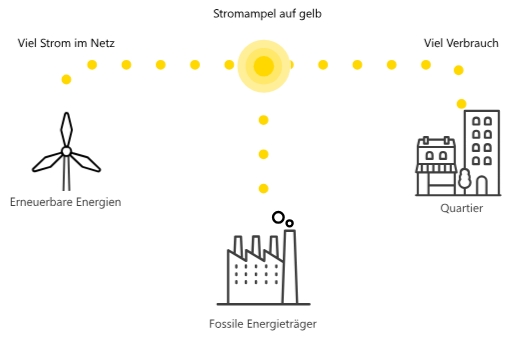
t = 0.00 s
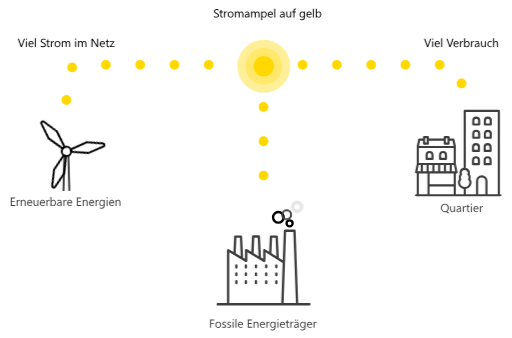
t = 1.67 s
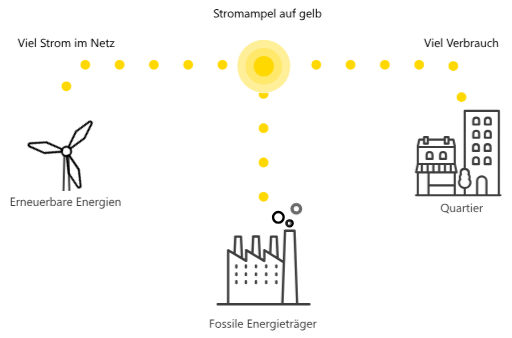
t = 3.33 s
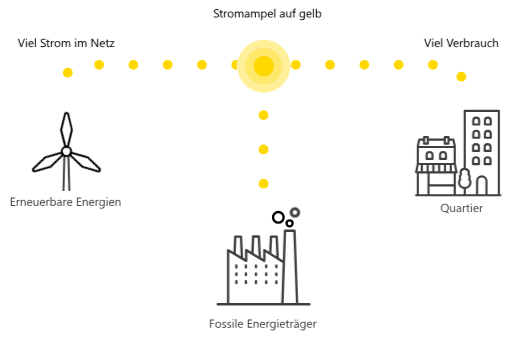
t = 5.00 s
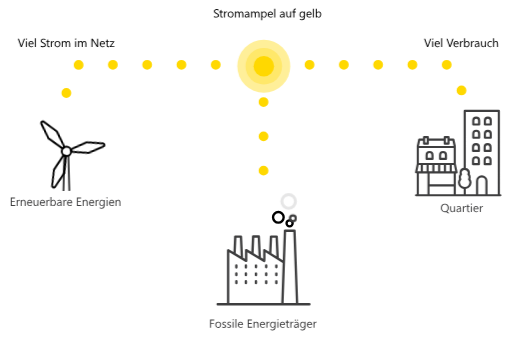
t = 6.67 s
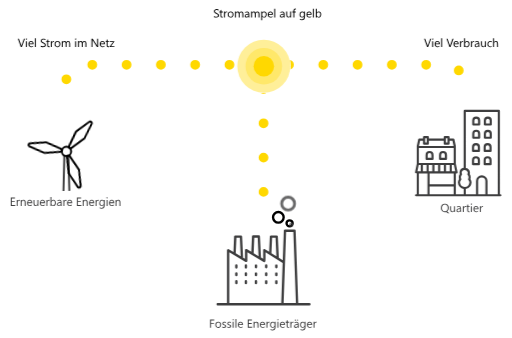
t = 8.33 s

The animated SVG that drew these frames (rendered in a browser with its animation timeline set to each time). Animation: 5 CSS @keyframes rules; frames cover the first 8.33 s, repeats indefinitely.

<svg xmlns="http://www.w3.org/2000/svg" width="184.35mm" height="121.59mm" viewBox="0 0 522.57 344.66">
    <defs>
        <style>
            .cls-1{
               fill: black;

            }
            .cls-10 {
                                stroke: black;

                fill: transparent;
            }

             .white {
                fill: white;
                stroke: white;
            }
            .cls-2 {
                fill: #3e3e3f;
            }

            .cls-3,
            .cls-4 {
                fill: none;
                stroke: #d5dae2;
            }

            .cls-3,
            .cls-4,
            .cls-10 {
                stroke-linecap: round;
                stroke-width: 2px;
            }

            .cls-3,
            .cls-10 {
                stroke-linejoin: round;
            }

            .cls-4 {
                stroke-miterlimit: 10;
            }

            .cls-5 {
                isolation: isolate;
            }

            .cls-6,
            .cls-7,
            .cls-8 {
                fill: #ffd800;
            }

            .cls-6 {
                opacity: 0.4;
            }

            .cls-7 {
                opacity: 0.3;
            }

            .cls-9 {
                stroke: #3e3e3e;
            }

            #eco path {
                stroke-dasharray: 0 35;
                stroke-width: 10;
                animation: dash 14s linear infinite;
                stroke: #FFD800;
                fill: ;

            }

            #city path {
                stroke-dasharray: 0 35;
                stroke-width: 10;
                animation: dash 14s linear infinite;
                stroke: #FFD800;
                fill: ;

            }

            #production line {
                stroke-dasharray: 0 35;
                stroke-width: 10;
                animation: dash 20s linear infinite;
                animation-direction: reverse;
                stroke: #FFD800;

            }



            @keyframes dash {
                to {
                    stroke-dashoffset: 1000;
                }
            }

            #windrad path {
                -webkit-animation: spin 3s linear infinite;
                -moz-animation: spin 3s linear infinite;
                animation: spin 3s linear infinite;
                <!-- transform-origin: 12.9934445% 44.9390476%; -->
                transform-origin: 12.9834445% 44.77090476%;
                <!-- fill: white !important; -->
            }

            @-moz-keyframes spin {
                100% {
                    -moz-transform: rotate(360deg);
                }
            }

            @-webkit-keyframes spin {
                100% {
                    -webkit-transform: rotate(360deg);
                }
            }

            @keyframes spin {
                100% {
                    -webkit-transform: rotate(360deg);
                    transform: rotate(360deg);
                }
            }

            #smoke_1 {
                height: 0px;
                width: 0px;
                opacity: 0;
                transform: scale(0.2);
                transform-origin: 57% 67.5%;
            }

            @keyframes smokeL {
                0% {
                    opacity: 0;
                    transform: scale(0.2) translate(0, 0)
                }

                5% {
                    opacity: 1;
                    transform: scale(0.3) translate(+5, -10px)
                }

                60% {
                    opacity: 1;

                }

                100% {
                    opacity: 0;
                    transform: scale(1.5) translate(+6px, -10px)
                }
            }

            #smoke_1 {
                animation: smokeL 2s 0s infinite
            }

            #smoke_2 {
                height: 0px;
                width: 0px;
                opacity: 0;
                transform: scale(0.2);
                transform-origin: 57.5% 68%;
            }

            @keyframes smokeR {
                0% {
                    opacity: 0;
                    transform: scale(0.2) translate(0, 0)
                }

                5% {
                    opacity: 1;
                    transform: scale(0.3) translate(+5, -10px)
                }

                60% {
                    opacity: 1;

                }

                100% {
                    opacity: 0;
                    transform: scale(1.3) translate(+12px, -10px)
                }
            }

            #smoke_2 {
                animation: smokeR 2s 1s infinite
            }

        </style>
    </defs>
    <title>testStromampel_gelb_Pfade_Animation</title>
    <g id="smoke">
        <g>
            <path id="" data-name="Pfad 78" class="cls-1" d="M295.57,232.11a4.31,4.31,0,1,0-4.31-4.31h0A4.32,4.32,0,0,0,295.57,232.11Zm0-6.21a1.9,1.9,0,1,1-1.9,1.9,1.9,1.9,0,0,1,1.9-1.9Z" />
            <path id="" data-name="Pfad 79" class="cls-1" d="M284.1,228.29a6.63,6.63,0,1,0-6.63-6.63A6.63,6.63,0,0,0,284.1,228.29Zm0-10.85a4.22,4.22,0,1,1-4.22,4.22h0A4.22,4.22,0,0,1,284.1,217.43Z" />
        </g>
        <g>
            <path id="smoke_1" data-name="Pfad 78" class="cls-2" d="M295.57,232.11a4.31,4.31,0,1,0-4.31-4.31h0A4.32,4.32,0,0,0,295.57,232.11Zm0-6.21a1.9,1.9,0,1,1-1.9,1.9,1.9,1.9,0,0,1,1.9-1.9Z" />
            <path id="smoke_2" data-name="Pfad 79" class="cls-2" d="M284.1,228.29a6.63,6.63,0,1,0-6.63-6.63A6.63,6.63,0,0,0,284.1,228.29Zm0-10.85a4.22,4.22,0,1,1-4.22,4.22h0A4.22,4.22,0,0,1,284.1,217.43Z" />
        </g>
    </g>
    <g id="eco">
        <path id="Pfad_82" data-name="Pfad 82" class="cls-3" d="M268.95,66H81.86A14.17,14.17,0,0,0,67.69,80.14v27.25" />
    </g>
    <g id="production">
        <line id="Linie_13" data-name="Linie 13" class="cls-4" x1="268.95" y1="207.34" x2="268.95" y2="66.34" />
    </g>
    <g id="city">
        <path id="Pfad_865" data-name="Pfad 865" class="cls-3" d="M471,105.91V80.14A14.17,14.17,0,0,0,456.84,66H268.95" />
    </g>
    <g id="Ebene_1" data-name="Ebene 1">
        <g>
            <path id="Pfad_51" data-name="Pfad 51" class="cls-2" d="M449.12,163.15h6a1.1,1.1,0,0,0,1.1-1.1V158a4.09,4.09,0,0,0-8.18-.08V162a1.1,1.1,0,0,0,1.1,1.1Zm1.1-5.16a1.88,1.88,0,0,1,3.77-.06v3h-3.77Z" />
            <path id="Pfad_52" data-name="Pfad 52" class="cls-2" d="M435.39,163.15h6a1.1,1.1,0,0,0,1.1-1.1V158a4.09,4.09,0,0,0-8.19,0V162a1.1,1.1,0,0,0,1.1,1.1Zm1.1-5.16a1.89,1.89,0,1,1,3.77,0v2.95h-3.77Z" />
            <path id="Pfad_53" data-name="Pfad 53" class="cls-2" d="M424.61,198a1.1,1.1,0,1,0,0,2.21h86.06a1.1,1.1,0,1,0,0-2.21h-.47v-85a1.1,1.1,0,0,0-1.1-1.1H474.27a1.1,1.1,0,0,0-1.1,1.1v58.13a5.08,5.08,0,0,0-4.2,4.89,4.63,4.63,0,0,0,.23,1.45,5.49,5.49,0,0,0-1,3.2,5.35,5.35,0,0,0,.31,1.8,6.3,6.3,0,0,0-1.19,3.67,6.72,6.72,0,0,0,5.91,6.48V198h-8V176.91h.68a1.1,1.1,0,0,0,1.1-1.1,1.13,1.13,0,0,0,0-.23L465.22,167v-18a1.3,1.3,0,0,0,0-.24l-1.49-6.75a1.1,1.1,0,0,0-1.08-.86h-3.82v-1.49a1.1,1.1,0,0,0-1.1-1.1h-3.8a1.1,1.1,0,0,0-1.1,1.1v1.49H437.72v-1.49a1.1,1.1,0,0,0-1.1-1.1h-3.81a1.1,1.1,0,0,0-1.1,1.1v1.49h-3.82a1.1,1.1,0,0,0-1.08.86l-1.49,6.75a1.08,1.08,0,0,0,0,.24v18l-1.74,8.47a1.1,1.1,0,0,0,.85,1.3l.23,0h.66V198ZM463,150.93v15.17H427.48V150.93ZM437.48,174.7v-6.39h3.7v6.39Zm5.91-6.39h3.7v6.39h-3.7Zm5.91,0H453v6.39h-3.7Zm5.91,0h3.7v6.39h-3.7Zm5.91,0h2.1l1.31,6.39h-3.42v-6.39ZM426,174.7l1.31-6.39h2.09v6.39Zm5.61-6.39h3.7v6.39h-3.7ZM495.35,198H488V184.61a3.67,3.67,0,1,1,7.35,0h0ZM469.48,186.2a4.07,4.07,0,0,1,1.08-2.76,1.1,1.1,0,0,0,.16-1.24,3.24,3.24,0,0,1-.36-1.47,3.34,3.34,0,0,1,.91-2.26,1.1,1.1,0,0,0,.18-1.24,2.55,2.55,0,0,1-.28-1.14,3.12,3.12,0,0,1,6.19-.14v.14a2.52,2.52,0,0,1-.28,1.14,1.11,1.11,0,0,0,.18,1.24,3.34,3.34,0,0,1,.91,2.26,3.24,3.24,0,0,1-.36,1.47,1.1,1.1,0,0,0,.16,1.24,4.13,4.13,0,0,1,1.08,2.76,4.81,4.81,0,0,1-9.58,0Zm5.91,6.47a6.71,6.71,0,0,0,5.87-6.47,6.26,6.26,0,0,0-1.19-3.67,5.36,5.36,0,0,0,.31-1.8,5.49,5.49,0,0,0-1-3.2,4.63,4.63,0,0,0,.23-1.45c0-.08,0-.17,0-.25a5.09,5.09,0,0,0-4.19-4.63v-57H508V198H497.56V184.61a5.88,5.88,0,0,0-11.76,0V198H475.41Zm-37,5.36v-7.9H463V198ZM463,187.94H438.44v-11H463v11Zm-8-47.1h1.6v4.49H455Zm-21.1,0h1.6v4.49h-1.6Zm-5.14,2.59h2.94v3a1.1,1.1,0,0,0,1.1,1.1h3.81a1.1,1.1,0,0,0,1.1-1.1v-3h15.09v3a1.1,1.1,0,0,0,1.1,1.1h3.8a1.1,1.1,0,0,0,1.1-1.1v-3h2.94l1.17,5.3H427.57Zm-1.28,33.48h8.76V198h-8.76Z" />
            <path id="Pfad_54" data-name="Pfad 54" class="cls-2" d="M483,128h6a1.1,1.1,0,0,0,1.1-1.1v-4.05a4.09,4.09,0,0,0-8.18,0h0v4.05A1.1,1.1,0,0,0,483,128Zm1.1-5.16a1.89,1.89,0,0,1,3.77,0v2.95h-3.77Z" />
            <path id="Pfad_55" data-name="Pfad 55" class="cls-2" d="M494.85,128h6a1.1,1.1,0,0,0,1.1-1.1v-4.05a4.09,4.09,0,0,0-8.18-.08v4.13a1.1,1.1,0,0,0,1.1,1.1Zm1.1-5.16a1.89,1.89,0,0,1,3.77,0v2.95H496Z" />
            <path id="Pfad_56" data-name="Pfad 56" class="cls-2" d="M483,141.5h6a1.1,1.1,0,0,0,1.1-1.1v-4.05a4.09,4.09,0,1,0-8.18,0h0v4.05a1.1,1.1,0,0,0,1.1,1.1Zm1.1-5.16a1.89,1.89,0,1,1,3.77,0v3h-3.77Z" />
            <path id="Pfad_57" data-name="Pfad 57" class="cls-2" d="M494.85,141.5h6a1.1,1.1,0,0,0,1.1-1.1v-4.05a4.09,4.09,0,0,0-8.18-.08v4.13a1.1,1.1,0,0,0,1.1,1.1Zm1.1-5.16a1.89,1.89,0,0,1,3.77,0v3H496Z" />
            <path id="Pfad_58" data-name="Pfad 58" class="cls-2" d="M482.76,155h6a1.1,1.1,0,0,0,1.1-1.1v-4.05a4.09,4.09,0,1,0-8.18,0h0v4.05a1.1,1.1,0,0,0,1.1,1.1Zm1.1-5.16a1.89,1.89,0,0,1,3.77,0v2.95h-3.77Z" />
            <path id="Pfad_59" data-name="Pfad 59" class="cls-2" d="M494.62,155h6a1.1,1.1,0,0,0,1.1-1.1v-4.05a4.09,4.09,0,1,0-8.18,0h0v4.05a1.1,1.1,0,0,0,1.1,1.1Zm1.1-5.16a1.89,1.89,0,0,1,3.77,0v2.95h-3.77Z" />
            <path id="Pfad_60" data-name="Pfad 60" class="cls-2" d="M488.74,168.53a1.1,1.1,0,0,0,1.1-1.1v-4.05a4.09,4.09,0,1,0-8.18,0h0v4.05a1.1,1.1,0,0,0,1.1,1.1Zm-4.87-5.16a1.89,1.89,0,1,1,3.77-.06v3h-3.77Z" />
            <path id="Pfad_61" data-name="Pfad 61" class="cls-2" d="M494.62,168.53h6a1.1,1.1,0,0,0,1.1-1.1v-4.05a4.09,4.09,0,1,0-8.18,0h0v4.05a1.1,1.1,0,0,0,1.1,1.1Zm1.1-5.16a1.89,1.89,0,1,1,3.77-.06v3h-3.77Z" />
        </g>
        <path id="Pfad_62" data-name="Pfad 62" class="cls-2" d="M241.18,269.49a1.21,1.21,0,0,0-1.21,1.21h0v2a1.21,1.21,0,1,0,2.41,0v-2A1.21,1.21,0,0,0,241.18,269.49Z" />
        <path id="Pfad_65" data-name="Pfad 65" class="cls-2" d="M241.18,277.59a1.21,1.21,0,0,0-1.21,1.21h0v2a1.21,1.21,0,0,0,2.41,0v-2A1.21,1.21,0,0,0,241.18,277.59Z" />
        <path id="Pfad_68" data-name="Pfad 68" class="cls-2" d="M241.18,285.69A1.21,1.21,0,0,0,240,286.9h0v2a1.21,1.21,0,0,0,2.41,0v-2A1.21,1.21,0,0,0,241.18,285.69Z" />
        <path id="Pfad_63" data-name="Pfad 63" class="cls-2" d="M250.93,269.49a1.21,1.21,0,0,0-1.21,1.21h0v2a1.21,1.21,0,1,0,2.41,0v-2A1.21,1.21,0,0,0,250.93,269.49Z" />
        <path id="Pfad_64" data-name="Pfad 64" class="cls-2" d="M261.24,269.49a1.21,1.21,0,0,0-1.21,1.21h0v2a1.21,1.21,0,0,0,2.41,0v-2a1.21,1.21,0,0,0-1.21-1.21Z" />
        <path id="Pfad_66" data-name="Pfad 66" class="cls-2" d="M250.93,277.59a1.21,1.21,0,0,0-1.21,1.21h0v2a1.21,1.21,0,0,0,2.41,0v-2A1.21,1.21,0,0,0,250.93,277.59Z" />
        <path id="Pfad_67" data-name="Pfad 67" class="cls-2" d="M261.24,277.59a1.21,1.21,0,0,0-1.21,1.21h0v2a1.21,1.21,0,0,0,2.41,0v-2a1.21,1.21,0,0,0-1.21-1.21Z" />
        <path id="Pfad_69" data-name="Pfad 69" class="cls-2" d="M250.93,285.69a1.21,1.21,0,0,0-1.21,1.21h0v2a1.21,1.21,0,0,0,2.41,0v-2A1.21,1.21,0,0,0,250.93,285.69Z" />
        <path id="Pfad_70" data-name="Pfad 70" class="cls-2" d="M261.24,285.69A1.21,1.21,0,0,0,260,286.9h0v2a1.21,1.21,0,0,0,2.41,0v-2a1.21,1.21,0,0,0-1.21-1.21Z" />
        <path id="Pfad_71" data-name="Pfad 71" class="cls-2" d="M271.65,269.49a1.21,1.21,0,0,0-1.21,1.21v2a1.21,1.21,0,0,0,2.41,0v-2A1.21,1.21,0,0,0,271.65,269.49Z" />
        <path id="Pfad_72" data-name="Pfad 72" class="cls-2" d="M282,269.49a1.21,1.21,0,0,0-1.21,1.21h0v2a1.21,1.21,0,0,0,2.41,0v-2a1.21,1.21,0,0,0-1.21-1.21Z" />
        <path id="Pfad_73" data-name="Pfad 73" class="cls-2" d="M271.65,277.59a1.21,1.21,0,0,0-1.21,1.21v2a1.21,1.21,0,0,0,2.41,0v-2A1.21,1.21,0,0,0,271.65,277.59Z" />
        <path id="Pfad_74" data-name="Pfad 74" class="cls-2" d="M282,277.59a1.21,1.21,0,0,0-1.21,1.21h0v2a1.21,1.21,0,0,0,2.41,0v-2a1.21,1.21,0,0,0-1.21-1.21Z" />
        <path id="Pfad_75" data-name="Pfad 75" class="cls-2" d="M271.65,285.69a1.21,1.21,0,0,0-1.21,1.21v2a1.21,1.21,0,0,0,2.41,0v-2a1.21,1.21,0,0,0-1.21-1.21Z" />
        <path id="Pfad_76" data-name="Pfad 76" class="cls-2" d="M282,285.69a1.21,1.21,0,0,0-1.21,1.21h0v2a1.21,1.21,0,0,0,2.41,0v-2a1.21,1.21,0,0,0-1.21-1.21Z" />
        <path id="Pfad_77" data-name="Pfad 77" class="cls-2" d="M315.64,309.1H304.36l-2.62-73.86a1.21,1.21,0,0,0-1.21-1.16h-9.69a1.21,1.21,0,0,0-1.21,1.16l-1.07,30.12-4-2.49-1-21.64a1.2,1.2,0,0,0-1.2-1.15h-5.8a1.21,1.21,0,0,0-1.21,1.15l-.7,15.51-4.25-2.63a1.21,1.21,0,0,0-1.84,1v8.31l0,.6-2.23-1.33-1-21.49a1.21,1.21,0,0,0-1.21-1.15h-5.79a1.2,1.2,0,0,0-1.21,1.15l-.71,15.6-4.58-2.73a1.21,1.21,0,0,0-1.82,1V264l-1.92-1.15-1-21.55a1.21,1.21,0,0,0-1.21-1.15h-5.79a1.2,1.2,0,0,0-1.21,1.15L238.23,257l-4.8-2.86a1.21,1.21,0,0,0-1.82,1v54h-9.35a1.21,1.21,0,1,0,0,2.41h93.39a1.21,1.21,0,1,0,0-2.41h0ZM292,236.5h7.36L302,309.1H289.44Zm-14.29,6h3.49l.85,18.84L277,258.21Zm-18.21,0H263l.85,18.75-5-3Zm-18.22.08h3.49l.85,18.81-5.05-3ZM234,257.27l16.61,9.9a1.21,1.21,0,0,0,1.82-1v-8.87l16.61,9.9a1.21,1.21,0,0,0,1.82-1l.1-2.68v-6.19l17.49,10.83-1.45,41H234Z" />
        <g>
            <path class="cls-2" d="M218.63,326.83h-3.28v2.91h3v.88h-3v3.72h-1v-8.4h4.27Z" />
            <path class="cls-2" d="M222.6,334.48a2.78,2.78,0,0,1-2.12-.84,3.11,3.11,0,0,1-.79-2.23,3.24,3.24,0,0,1,.83-2.36,3,3,0,0,1,2.23-.85,2.69,2.69,0,0,1,2.09.83,3.28,3.28,0,0,1,.75,2.29,3.22,3.22,0,0,1-.81,2.3A2.84,2.84,0,0,1,222.6,334.48Zm.07-5.47a1.83,1.83,0,0,0-1.46.63,2.59,2.59,0,0,0-.54,1.74,2.45,2.45,0,0,0,.54,1.68,1.85,1.85,0,0,0,1.46.62,1.76,1.76,0,0,0,1.43-.6,2.62,2.62,0,0,0,.5-1.72,2.66,2.66,0,0,0-.5-1.73A1.75,1.75,0,0,0,222.67,329Z" />
            <path class="cls-2" d="M226.76,334.12v-1a2.84,2.84,0,0,0,1.73.58q1.27,0,1.27-.84a.73.73,0,0,0-.11-.41,1.08,1.08,0,0,0-.29-.3,2.26,2.26,0,0,0-.43-.23l-.54-.21a6.9,6.9,0,0,1-.7-.32,2.12,2.12,0,0,1-.5-.36,1.35,1.35,0,0,1-.3-.46,1.63,1.63,0,0,1-.1-.6,1.43,1.43,0,0,1,.19-.75,1.71,1.71,0,0,1,.52-.54,2.4,2.4,0,0,1,.74-.33,3.26,3.26,0,0,1,.85-.11,3.44,3.44,0,0,1,1.39.27v1a2.72,2.72,0,0,0-1.52-.43,1.78,1.78,0,0,0-.49.06,1.19,1.19,0,0,0-.37.17.8.8,0,0,0-.24.27.7.7,0,0,0-.08.34.82.82,0,0,0,.08.39.86.86,0,0,0,.25.28,1.9,1.9,0,0,0,.4.22l.53.22a7.42,7.42,0,0,1,.71.31,2.45,2.45,0,0,1,.54.36,1.42,1.42,0,0,1,.34.47,1.5,1.5,0,0,1,.12.63,1.48,1.48,0,0,1-.2.77,1.68,1.68,0,0,1-.52.54,2.4,2.4,0,0,1-.76.32,3.73,3.73,0,0,1-.9.11A3.4,3.4,0,0,1,226.76,334.12Z" />
            <path class="cls-2" d="M231.85,334.12v-1a2.84,2.84,0,0,0,1.73.58q1.27,0,1.27-.84a.73.73,0,0,0-.11-.41,1.08,1.08,0,0,0-.29-.3,2.26,2.26,0,0,0-.43-.23l-.54-.21a6.9,6.9,0,0,1-.7-.32,2.12,2.12,0,0,1-.5-.36,1.35,1.35,0,0,1-.3-.46,1.63,1.63,0,0,1-.1-.6,1.43,1.43,0,0,1,.19-.75,1.71,1.71,0,0,1,.52-.54,2.4,2.4,0,0,1,.74-.33,3.26,3.26,0,0,1,.85-.11,3.44,3.44,0,0,1,1.39.27v1A2.72,2.72,0,0,0,234,329a1.78,1.78,0,0,0-.49.06,1.19,1.19,0,0,0-.37.17.8.8,0,0,0-.24.27.7.7,0,0,0-.08.34.82.82,0,0,0,.08.39.86.86,0,0,0,.25.28,1.9,1.9,0,0,0,.4.22l.53.22a7.42,7.42,0,0,1,.71.31,2.45,2.45,0,0,1,.54.36,1.42,1.42,0,0,1,.34.47,1.5,1.5,0,0,1,.12.63,1.48,1.48,0,0,1-.2.77,1.68,1.68,0,0,1-.52.54,2.4,2.4,0,0,1-.76.32,3.73,3.73,0,0,1-.9.11A3.4,3.4,0,0,1,231.85,334.12Z" />
            <path class="cls-2" d="M237.8,326.81a.61.61,0,0,1-.44-.18.59.59,0,0,1-.18-.45.62.62,0,0,1,.62-.63.62.62,0,0,1,.45.18.63.63,0,0,1,0,.89A.62.62,0,0,1,237.8,326.81Zm.47,7.52h-1v-6h1Z" />
            <path class="cls-2" d="M241.18,334.34h-1v-8.88h1Z" />
            <path class="cls-2" d="M247.94,331.58h-4.24a2.24,2.24,0,0,0,.54,1.55,1.86,1.86,0,0,0,1.42.54,3,3,0,0,0,1.86-.67v.9a3.48,3.48,0,0,1-2.09.57,2.54,2.54,0,0,1-2-.82,3.35,3.35,0,0,1-.73-2.3,3.28,3.28,0,0,1,.79-2.28,2.55,2.55,0,0,1,2-.88,2.26,2.26,0,0,1,1.82.76,3.18,3.18,0,0,1,.64,2.12Zm-1-.81a2,2,0,0,0-.4-1.29,1.37,1.37,0,0,0-1.1-.46,1.55,1.55,0,0,0-1.15.49,2.21,2.21,0,0,0-.59,1.27Z" />
            <path class="cls-2" d="M257.27,334.34h-4.45v-8.4h4.27v.89H253.8v2.79h3v.88h-3v2.94h3.47Z" />
            <path class="cls-2" d="M263.74,334.34h-1v-3.42q0-1.91-1.39-1.91a1.51,1.51,0,0,0-1.19.54,2,2,0,0,0-.47,1.37v3.42h-1v-6h1v1h0a2.17,2.17,0,0,1,2-1.14,1.84,1.84,0,0,1,1.51.64,2.83,2.83,0,0,1,.52,1.84Z" />
            <path class="cls-2" d="M270.37,331.58h-4.24a2.24,2.24,0,0,0,.54,1.55,1.86,1.86,0,0,0,1.42.54A3,3,0,0,0,270,333v.9a3.48,3.48,0,0,1-2.09.57,2.54,2.54,0,0,1-2-.82,3.35,3.35,0,0,1-.73-2.3,3.28,3.28,0,0,1,.79-2.28,2.55,2.55,0,0,1,2-.88,2.26,2.26,0,0,1,1.82.76,3.18,3.18,0,0,1,.64,2.12Zm-1-.81a2,2,0,0,0-.4-1.29,1.37,1.37,0,0,0-1.1-.46,1.55,1.55,0,0,0-1.15.49,2.21,2.21,0,0,0-.59,1.27Z" />
            <path class="cls-2" d="M275,329.31a1.18,1.18,0,0,0-.73-.19,1.23,1.23,0,0,0-1,.58,2.68,2.68,0,0,0-.41,1.58v3.06h-1v-6h1v1.24h0a2.1,2.1,0,0,1,.63-1,1.43,1.43,0,0,1,.94-.35,1.57,1.57,0,0,1,.57.08Z" />
            <path class="cls-2" d="M281.11,333.86q0,3.3-3.16,3.3a4.25,4.25,0,0,1-1.95-.42v-1a4,4,0,0,0,1.93.56q2.21,0,2.21-2.36v-.66h0a2.43,2.43,0,0,1-3.86.35,3.2,3.2,0,0,1-.68-2.15,3.74,3.74,0,0,1,.74-2.43,2.46,2.46,0,0,1,2-.9,2,2,0,0,1,1.8,1h0v-.83h1Zm-1-2.23v-.88a1.72,1.72,0,0,0-.48-1.22,1.59,1.59,0,0,0-1.2-.51,1.67,1.67,0,0,0-1.39.65,2.89,2.89,0,0,0-.5,1.81,2.48,2.48,0,0,0,.48,1.6,1.56,1.56,0,0,0,1.28.6,1.67,1.67,0,0,0,1.32-.57A2.14,2.14,0,0,0,280.15,331.62Z" />
            <path class="cls-2" d="M283.55,326.81a.61.61,0,0,1-.44-.18.59.59,0,0,1-.18-.45.62.62,0,0,1,.62-.63.62.62,0,0,1,.45.18.63.63,0,0,1,0,.89A.62.62,0,0,1,283.55,326.81Zm.47,7.52h-1v-6h1Z" />
            <path class="cls-2" d="M290.79,331.58h-4.24a2.24,2.24,0,0,0,.54,1.55,1.86,1.86,0,0,0,1.42.54,3,3,0,0,0,1.86-.67v.9a3.48,3.48,0,0,1-2.09.57,2.54,2.54,0,0,1-2-.82,3.35,3.35,0,0,1-.73-2.3,3.28,3.28,0,0,1,.79-2.28,2.55,2.55,0,0,1,2-.88,2.26,2.26,0,0,1,1.82.76,3.18,3.18,0,0,1,.64,2.12Zm-1-.81a2,2,0,0,0-.4-1.29,1.37,1.37,0,0,0-1.1-.46,1.55,1.55,0,0,0-1.15.49,2.21,2.21,0,0,0-.59,1.27Z" />
            <path class="cls-2" d="M295,334.28a1.85,1.85,0,0,1-.9.19q-1.58,0-1.58-1.76v-3.55h-1v-.82h1v-1.46l1-.31v1.78H295v.82h-1.51v3.38a1.4,1.4,0,0,0,.21.86.82.82,0,0,0,.68.26,1,1,0,0,0,.63-.2Z" />
            <path class="cls-2" d="M299.44,329.31a1.18,1.18,0,0,0-.73-.19,1.23,1.23,0,0,0-1,.58,2.68,2.68,0,0,0-.41,1.58v3.06h-1v-6h1v1.24h0a2.1,2.1,0,0,1,.63-1,1.43,1.43,0,0,1,.94-.35,1.57,1.57,0,0,1,.57.08Z" />
            <path class="cls-2" d="M304.77,334.34h-1v-.94h0a2,2,0,0,1-1.85,1.08,2,2,0,0,1-1.4-.47,1.64,1.64,0,0,1-.51-1.26q0-1.68,2-2l1.8-.25q0-1.53-1.24-1.53a3,3,0,0,0-2,.74v-1a3.72,3.72,0,0,1,2-.56q2.12,0,2.12,2.24Zm-3.37-7.14A.57.57,0,0,1,301,327a.56.56,0,0,1-.17-.41.55.55,0,0,1,.17-.41.56.56,0,0,1,.41-.16.58.58,0,0,1,.42.17.54.54,0,0,1,.18.41.56.56,0,0,1-.17.41A.55.55,0,0,1,301.41,327.2Zm2.41,4.1-1.45.2a2.35,2.35,0,0,0-1,.33,1,1,0,0,0-.34.84.92.92,0,0,0,.31.72,1.21,1.21,0,0,0,.83.28,1.54,1.54,0,0,0,1.18-.5,1.79,1.79,0,0,0,.47-1.27Zm-.16-4.1a.56.56,0,0,1-.4-.16.59.59,0,0,1,0-.83.54.54,0,0,1,.4-.16.57.57,0,0,1,.42.17.55.55,0,0,1,.17.41.57.57,0,0,1-.16.41A.55.55,0,0,1,303.66,327.2Z" />
            <path class="cls-2" d="M311.71,333.86q0,3.3-3.16,3.3a4.25,4.25,0,0,1-1.95-.42v-1a4,4,0,0,0,1.93.56q2.21,0,2.21-2.36v-.66h0a2.43,2.43,0,0,1-3.86.35,3.2,3.2,0,0,1-.68-2.15,3.74,3.74,0,0,1,.74-2.43,2.46,2.46,0,0,1,2-.9,2,2,0,0,1,1.8,1h0v-.83h1Zm-1-2.23v-.88a1.72,1.72,0,0,0-.48-1.22,1.59,1.59,0,0,0-1.2-.51,1.67,1.67,0,0,0-1.39.65,2.89,2.89,0,0,0-.5,1.81,2.48,2.48,0,0,0,.48,1.6,1.56,1.56,0,0,0,1.28.6,1.67,1.67,0,0,0,1.32-.57A2.14,2.14,0,0,0,310.75,331.62Z" />
            <path class="cls-2" d="M318.47,331.58h-4.24a2.24,2.24,0,0,0,.54,1.55,1.86,1.86,0,0,0,1.42.54,3,3,0,0,0,1.86-.67v.9a3.48,3.48,0,0,1-2.09.57,2.54,2.54,0,0,1-2-.82,3.35,3.35,0,0,1-.73-2.3,3.28,3.28,0,0,1,.79-2.28,2.55,2.55,0,0,1,2-.88,2.26,2.26,0,0,1,1.82.76,3.18,3.18,0,0,1,.64,2.12Zm-1-.81a2,2,0,0,0-.4-1.29A1.37,1.37,0,0,0,316,329a1.55,1.55,0,0,0-1.15.49,2.21,2.21,0,0,0-.59,1.27Z" />
            <path class="cls-2" d="M323.06,329.31a1.18,1.18,0,0,0-.73-.19,1.23,1.23,0,0,0-1,.58,2.68,2.68,0,0,0-.41,1.58v3.06h-1v-6h1v1.24h0a2.1,2.1,0,0,1,.63-1,1.43,1.43,0,0,1,.94-.35,1.57,1.57,0,0,1,.57.08Z" />
        </g>
        <g>
            <path class="cls-2" d="M453.92,216.39a3.71,3.71,0,0,1-2.87-1.18,4.38,4.38,0,0,1-1.07-3.06,4.62,4.62,0,0,1,1.1-3.23,3.84,3.84,0,0,1,3-1.21,3.61,3.61,0,0,1,2.8,1.17,4.38,4.38,0,0,1,1.07,3.06,4.64,4.64,0,0,1-1.09,3.25,3.23,3.23,0,0,1-.55.49l2.36,1.69h-1.79l-1.58-1.18A4.55,4.55,0,0,1,453.92,216.39Zm.07-7.79a2.71,2.71,0,0,0-2.15,1,3.7,3.7,0,0,0-.83,2.51,3.76,3.76,0,0,0,.8,2.5,2.64,2.64,0,0,0,2.1.94,2.76,2.76,0,0,0,2.18-.9,3.69,3.69,0,0,0,.8-2.53,3.84,3.84,0,0,0-.77-2.57A2.65,2.65,0,0,0,454,208.6Z" />
            <path class="cls-2" d="M464.3,216.25h-1v-.95h0a2,2,0,0,1-1.85,1.09q-2.14,0-2.14-2.55v-3.59h1v3.43q0,1.9,1.45,1.9a1.47,1.47,0,0,0,1.16-.52,2,2,0,0,0,.45-1.36v-3.46h1Z" />
            <path class="cls-2" d="M470.53,216.25h-1v-.94h0a2,2,0,0,1-1.85,1.08,2,2,0,0,1-1.4-.47,1.64,1.64,0,0,1-.51-1.26q0-1.68,2-2l1.8-.25q0-1.53-1.24-1.53a3,3,0,0,0-2,.74v-1a3.72,3.72,0,0,1,2-.56q2.12,0,2.12,2.24Zm-1-3-1.45.2a2.35,2.35,0,0,0-1,.33,1,1,0,0,0-.34.84.92.92,0,0,0,.31.72,1.21,1.21,0,0,0,.83.28,1.54,1.54,0,0,0,1.18-.5,1.79,1.79,0,0,0,.47-1.27Z" />
            <path class="cls-2" d="M475.47,211.22a1.18,1.18,0,0,0-.73-.19,1.23,1.23,0,0,0-1,.58,2.68,2.68,0,0,0-.41,1.58v3.06h-1v-6h1v1.24h0a2.1,2.1,0,0,1,.63-1,1.43,1.43,0,0,1,.94-.35,1.57,1.57,0,0,1,.57.08Z" />
            <path class="cls-2" d="M479.3,216.19a1.85,1.85,0,0,1-.9.19q-1.58,0-1.58-1.76v-3.55h-1v-.82h1v-1.46l1-.31v1.78h1.51v.82h-1.51v3.38a1.4,1.4,0,0,0,.21.86.82.82,0,0,0,.68.26,1,1,0,0,0,.63-.2Z" />
            <path class="cls-2" d="M481.08,208.73a.61.61,0,0,1-.44-.18.59.59,0,0,1-.18-.45.62.62,0,0,1,.62-.63.62.62,0,0,1,.45.18.63.63,0,0,1,0,.89A.62.62,0,0,1,481.08,208.73Zm.47,7.52h-1v-6h1Z" />
            <path class="cls-2" d="M488.31,213.49h-4.24a2.24,2.24,0,0,0,.54,1.55,1.86,1.86,0,0,0,1.42.54,3,3,0,0,0,1.86-.67v.9a3.48,3.48,0,0,1-2.09.57,2.54,2.54,0,0,1-2-.82,3.35,3.35,0,0,1-.73-2.3,3.28,3.28,0,0,1,.79-2.28,2.55,2.55,0,0,1,2-.88,2.26,2.26,0,0,1,1.82.76,3.18,3.18,0,0,1,.64,2.12Zm-1-.81a2,2,0,0,0-.4-1.29,1.37,1.37,0,0,0-1.1-.46,1.55,1.55,0,0,0-1.15.49,2.21,2.21,0,0,0-.59,1.27Z" />
            <path class="cls-2" d="M492.89,211.22a1.18,1.18,0,0,0-.73-.19,1.23,1.23,0,0,0-1,.58,2.68,2.68,0,0,0-.41,1.58v3.06h-1v-6h1v1.24h0a2.1,2.1,0,0,1,.63-1,1.43,1.43,0,0,1,.94-.35,1.57,1.57,0,0,1,.57.08Z" />
        </g>
        <g class="cls-5">
            <path d="M218.27,17.33V16.17a2.25,2.25,0,0,0,.48.32,3.87,3.87,0,0,0,.59.24,4.66,4.66,0,0,0,.62.15,3.45,3.45,0,0,0,.57.05,2.25,2.25,0,0,0,1.36-.34,1.26,1.26,0,0,0,.3-1.56,1.68,1.68,0,0,0-.41-.46,4.1,4.1,0,0,0-.62-.4l-.78-.4q-.44-.22-.82-.45a3.55,3.55,0,0,1-.66-.5,2.1,2.1,0,0,1-.44-.62,2.13,2.13,0,0,1,.09-1.82,2.16,2.16,0,0,1,.66-.7,3,3,0,0,1,.93-.41,4.28,4.28,0,0,1,1.07-.13,4.1,4.1,0,0,1,1.81.3v1.11A3.28,3.28,0,0,0,221.1,10a3.14,3.14,0,0,0-.64.07,1.82,1.82,0,0,0-.57.22,1.27,1.27,0,0,0-.41.39,1,1,0,0,0-.16.59,1.21,1.21,0,0,0,.12.56,1.36,1.36,0,0,0,.35.43,3.53,3.53,0,0,0,.57.38l.78.4q.45.22.86.47a3.91,3.91,0,0,1,.71.54,2.42,2.42,0,0,1,.48.66,1.86,1.86,0,0,1,.18.83,2.11,2.11,0,0,1-.24,1.05,2,2,0,0,1-.66.7,2.87,2.87,0,0,1-1,.39,5.21,5.21,0,0,1-1.14.12l-.49,0-.6-.09a4.88,4.88,0,0,1-.58-.15A1.8,1.8,0,0,1,218.27,17.33Z" />
            <path d="M227.31,17.61a1.85,1.85,0,0,1-.9.19q-1.58,0-1.58-1.76V12.49h-1v-.82h1V10.21l1-.31v1.78h1.51v.82H225.8v3.38a1.4,1.4,0,0,0,.21.86.82.82,0,0,0,.68.26,1,1,0,0,0,.63-.2Z" />
            <path d="M231.72,12.64a1.18,1.18,0,0,0-.73-.19,1.23,1.23,0,0,0-1,.58,2.68,2.68,0,0,0-.41,1.58v3.06h-1v-6h1v1.24h0a2.1,2.1,0,0,1,.63-1,1.43,1.43,0,0,1,.94-.35,1.57,1.57,0,0,1,.57.08Z" />
            <path d="M235.27,17.81a2.78,2.78,0,0,1-2.12-.84,3.11,3.11,0,0,1-.79-2.23,3.24,3.24,0,0,1,.83-2.36,3,3,0,0,1,2.23-.85,2.69,2.69,0,0,1,2.09.83,3.28,3.28,0,0,1,.75,2.29,3.22,3.22,0,0,1-.81,2.3A2.84,2.84,0,0,1,235.27,17.81Zm.07-5.47a1.83,1.83,0,0,0-1.46.63,2.59,2.59,0,0,0-.54,1.74,2.45,2.45,0,0,0,.54,1.68,1.85,1.85,0,0,0,1.46.62,1.76,1.76,0,0,0,1.43-.6,2.62,2.62,0,0,0,.5-1.72,2.66,2.66,0,0,0-.5-1.73A1.75,1.75,0,0,0,235.34,12.34Z" />
            <path d="M248.31,17.67h-1V14.23a2.6,2.6,0,0,0-.31-1.44,1.17,1.17,0,0,0-1-.45,1.28,1.28,0,0,0-1,.56,2.15,2.15,0,0,0-.43,1.35v3.42h-1V14.11q0-1.77-1.37-1.77a1.26,1.26,0,0,0-1,.53,2.19,2.19,0,0,0-.41,1.38v3.42h-1v-6h1v.95h0a2,2,0,0,1,1.86-1.09,1.73,1.73,0,0,1,1.7,1.24,2.14,2.14,0,0,1,2-1.24q2,0,2,2.44Z" />
            <path d="M254.43,17.67h-1v-.94h0a2,2,0,0,1-1.85,1.08,2,2,0,0,1-1.4-.47,1.64,1.64,0,0,1-.51-1.26q0-1.68,2-2l1.8-.25q0-1.53-1.24-1.53a3,3,0,0,0-2,.74v-1a3.72,3.72,0,0,1,2-.56q2.12,0,2.12,2.24Zm-1-3-1.45.2a2.35,2.35,0,0,0-1,.33,1,1,0,0,0-.34.84.92.92,0,0,0,.31.72,1.21,1.21,0,0,0,.83.28,1.54,1.54,0,0,0,1.18-.5,1.79,1.79,0,0,0,.47-1.27Z" />
            <path d="M264.76,17.67h-1V14.23a2.6,2.6,0,0,0-.31-1.44,1.17,1.17,0,0,0-1-.45,1.28,1.28,0,0,0-1,.56,2.15,2.15,0,0,0-.43,1.35v3.42h-1V14.11q0-1.77-1.37-1.77a1.26,1.26,0,0,0-1,.53,2.19,2.19,0,0,0-.41,1.38v3.42h-1v-6h1v.95h0a2,2,0,0,1,1.86-1.09,1.73,1.73,0,0,1,1.7,1.24,2.14,2.14,0,0,1,2-1.24q2,0,2,2.44Z" />
            <path d="M267.56,16.8h0v3.63h-1V11.67h1v1.05h0a2.27,2.27,0,0,1,2.07-1.2,2.2,2.2,0,0,1,1.81.81,3.34,3.34,0,0,1,.65,2.16,3.72,3.72,0,0,1-.73,2.41,2.44,2.44,0,0,1-2,.91A2,2,0,0,1,267.56,16.8Zm0-2.42v.84a1.78,1.78,0,0,0,.48,1.26,1.72,1.72,0,0,0,2.6-.15,3.06,3.06,0,0,0,.5-1.86,2.42,2.42,0,0,0-.46-1.57,1.53,1.53,0,0,0-1.25-.57,1.7,1.7,0,0,0-1.35.58A2.14,2.14,0,0,0,267.53,14.38Z" />
            <path d="M278.45,14.91h-4.24a2.24,2.24,0,0,0,.54,1.55,1.86,1.86,0,0,0,1.42.54,3,3,0,0,0,1.86-.67v.9a3.48,3.48,0,0,1-2.09.57,2.54,2.54,0,0,1-2-.82,3.35,3.35,0,0,1-.73-2.3,3.28,3.28,0,0,1,.79-2.28,2.55,2.55,0,0,1,2-.88,2.26,2.26,0,0,1,1.82.76,3.18,3.18,0,0,1,.64,2.12Zm-1-.81a2,2,0,0,0-.4-1.29,1.37,1.37,0,0,0-1.1-.46,1.55,1.55,0,0,0-1.15.49,2.21,2.21,0,0,0-.59,1.27Z" />
            <path d="M280.86,17.67h-1V8.79h1Z" />
            <path d="M290.39,17.67h-1v-.94h0a2,2,0,0,1-1.85,1.08,2,2,0,0,1-1.4-.47,1.64,1.64,0,0,1-.51-1.26q0-1.68,2-2l1.8-.25q0-1.53-1.24-1.53a3,3,0,0,0-2,.74v-1a3.72,3.72,0,0,1,2-.56q2.12,0,2.12,2.24Zm-1-3-1.45.2a2.35,2.35,0,0,0-1,.33,1,1,0,0,0-.34.84.92.92,0,0,0,.31.72,1.21,1.21,0,0,0,.83.28,1.54,1.54,0,0,0,1.18-.5,1.79,1.79,0,0,0,.47-1.27Z" />
            <path d="M297.05,17.67h-1v-.95h0a2,2,0,0,1-1.85,1.09q-2.14,0-2.14-2.55V11.67h1V15.1q0,1.9,1.45,1.9a1.47,1.47,0,0,0,1.16-.52,2,2,0,0,0,.45-1.36V11.67h1Z" />
            <path d="M302,9.63a1.28,1.28,0,0,0-.64-.16q-1,0-1,1.27v.93h1.41v.82h-1.41v5.18h-1V12.49h-1v-.82h1v-1a2,2,0,0,1,.54-1.49,1.84,1.84,0,0,1,1.36-.55,1.88,1.88,0,0,1,.7.11Z" />
            <path d="M311.16,17.19q0,3.3-3.16,3.3a4.25,4.25,0,0,1-1.95-.42v-1a4,4,0,0,0,1.93.56q2.21,0,2.21-2.36v-.66h0a2.43,2.43,0,0,1-3.86.35,3.2,3.2,0,0,1-.68-2.15,3.74,3.74,0,0,1,.74-2.43,2.46,2.46,0,0,1,2-.9,2,2,0,0,1,1.8,1h0v-.83h1Zm-1-2.23v-.88a1.72,1.72,0,0,0-.48-1.22,1.59,1.59,0,0,0-1.2-.51,1.67,1.67,0,0,0-1.39.65,2.89,2.89,0,0,0-.5,1.81,2.48,2.48,0,0,0,.48,1.6,1.56,1.56,0,0,0,1.28.6,1.67,1.67,0,0,0,1.32-.57A2.14,2.14,0,0,0,310.2,15Z" />
            <path d="M317.92,14.91h-4.24a2.24,2.24,0,0,0,.54,1.55,1.86,1.86,0,0,0,1.42.54,3,3,0,0,0,1.86-.67v.9a3.48,3.48,0,0,1-2.09.57,2.54,2.54,0,0,1-2-.82,3.35,3.35,0,0,1-.73-2.3,3.28,3.28,0,0,1,.79-2.28,2.55,2.55,0,0,1,2-.88,2.26,2.26,0,0,1,1.82.76,3.18,3.18,0,0,1,.64,2.12Zm-1-.81a2,2,0,0,0-.4-1.29,1.37,1.37,0,0,0-1.1-.46,1.55,1.55,0,0,0-1.15.49,2.21,2.21,0,0,0-.59,1.27Z" />
            <path d="M320.34,17.67h-1V8.79h1Z" />
            <path d="M323.27,16.8h0v.87h-1V8.79h1v3.94h0a2.27,2.27,0,0,1,2.07-1.2,2.2,2.2,0,0,1,1.81.81,3.33,3.33,0,0,1,.65,2.16,3.72,3.72,0,0,1-.73,2.41,2.44,2.44,0,0,1-2,.91A2,2,0,0,1,323.27,16.8Zm0-2.42v.84a1.78,1.78,0,0,0,.48,1.26,1.72,1.72,0,0,0,2.6-.15,3.06,3.06,0,0,0,.5-1.86,2.42,2.42,0,0,0-.46-1.57,1.53,1.53,0,0,0-1.25-.57,1.7,1.7,0,0,0-1.35.58A2.14,2.14,0,0,0,323.24,14.38Z" />
        </g>
        <g class="cls-5">
            <path d="M25.36,39.44l-3.11,8.4H21.16l-3-8.4h1.1l2.33,6.66a4,4,0,0,1,.17.74h0a3.65,3.65,0,0,1,.19-.76l2.37-6.65Z" />
            <path d="M26.93,40.31a.61.61,0,0,1-.44-.18.59.59,0,0,1-.18-.45.62.62,0,0,1,.62-.63.62.62,0,0,1,.45.18.63.63,0,0,1,0,.89A.62.62,0,0,1,26.93,40.31Zm.47,7.52h-1v-6h1Z" />
            <path d="M34.16,45.08H29.93a2.24,2.24,0,0,0,.54,1.55,1.86,1.86,0,0,0,1.42.54,3,3,0,0,0,1.86-.67v.9a3.48,3.48,0,0,1-2.09.57,2.54,2.54,0,0,1-2-.82,3.35,3.35,0,0,1-.73-2.3,3.28,3.28,0,0,1,.79-2.28,2.55,2.55,0,0,1,2-.88,2.26,2.26,0,0,1,1.82.76,3.18,3.18,0,0,1,.64,2.12Zm-1-.81a2,2,0,0,0-.4-1.29,1.37,1.37,0,0,0-1.1-.46,1.55,1.55,0,0,0-1.15.49,2.21,2.21,0,0,0-.59,1.27Z" />
            <path d="M36.58,47.84h-1V39h1Z" />
            <path d="M41.54,47.5V46.34a2.25,2.25,0,0,0,.48.32,3.87,3.87,0,0,0,.59.24,4.66,4.66,0,0,0,.62.15,3.45,3.45,0,0,0,.57.05,2.25,2.25,0,0,0,1.36-.34,1.26,1.26,0,0,0,.3-1.56,1.68,1.68,0,0,0-.41-.46,4.1,4.1,0,0,0-.62-.4l-.78-.4q-.44-.22-.82-.45a3.55,3.55,0,0,1-.66-.5,2.1,2.1,0,0,1-.44-.62,2.13,2.13,0,0,1,.09-1.82,2.16,2.16,0,0,1,.66-.7,3,3,0,0,1,.93-.41,4.28,4.28,0,0,1,1.07-.13,4.1,4.1,0,0,1,1.81.3V40.7a3.28,3.28,0,0,0-1.91-.52,3.14,3.14,0,0,0-.64.07,1.82,1.82,0,0,0-.57.22,1.27,1.27,0,0,0-.41.39,1,1,0,0,0-.16.59,1.21,1.21,0,0,0,.12.56,1.36,1.36,0,0,0,.35.43,3.53,3.53,0,0,0,.57.38l.78.4q.45.22.86.47a3.91,3.91,0,0,1,.71.54,2.42,2.42,0,0,1,.48.66,1.86,1.86,0,0,1,.18.83,2.11,2.11,0,0,1-.24,1.05,2,2,0,0,1-.66.7,2.87,2.87,0,0,1-1,.39,5.21,5.21,0,0,1-1.14.12l-.49,0-.6-.09A4.88,4.88,0,0,1,42,47.7,1.8,1.8,0,0,1,41.54,47.5Z" />
            <path d="M50.58,47.78a1.85,1.85,0,0,1-.9.19q-1.58,0-1.58-1.76V42.66h-1v-.82h1V40.37l1-.31v1.78h1.51v.82H49.07V46a1.4,1.4,0,0,0,.21.86.82.82,0,0,0,.68.26,1,1,0,0,0,.63-.2Z" />
            <path d="M55,42.81a1.18,1.18,0,0,0-.73-.19,1.23,1.23,0,0,0-1,.58,2.68,2.68,0,0,0-.41,1.58v3.06h-1v-6h1v1.24h0a2.1,2.1,0,0,1,.63-1,1.43,1.43,0,0,1,.94-.35,1.57,1.57,0,0,1,.57.08Z" />
            <path d="M58.54,48a2.78,2.78,0,0,1-2.12-.84,3.11,3.11,0,0,1-.79-2.23,3.24,3.24,0,0,1,.83-2.36,3,3,0,0,1,2.23-.85,2.69,2.69,0,0,1,2.09.83,3.28,3.28,0,0,1,.75,2.29,3.22,3.22,0,0,1-.81,2.3A2.84,2.84,0,0,1,58.54,48Zm.07-5.47a1.83,1.83,0,0,0-1.46.63,2.59,2.59,0,0,0-.54,1.74,2.45,2.45,0,0,0,.54,1.68,1.85,1.85,0,0,0,1.46.62,1.76,1.76,0,0,0,1.43-.6,2.62,2.62,0,0,0,.5-1.72,2.66,2.66,0,0,0-.5-1.73A1.75,1.75,0,0,0,58.61,42.51Z" />
            <path d="M71.59,47.84h-1V44.39A2.6,2.6,0,0,0,70.32,43a1.17,1.17,0,0,0-1-.45,1.28,1.28,0,0,0-1,.56,2.15,2.15,0,0,0-.43,1.35v3.42h-1V44.27q0-1.77-1.37-1.77a1.26,1.26,0,0,0-1,.53A2.19,2.19,0,0,0,64,44.42v3.42h-1v-6h1v.95h0a2,2,0,0,1,1.86-1.09,1.73,1.73,0,0,1,1.7,1.24,2.14,2.14,0,0,1,2-1.24q2,0,2,2.44Z" />
            <path d="M77.18,40.31a.61.61,0,0,1-.44-.18.59.59,0,0,1-.18-.45.62.62,0,0,1,.62-.63.62.62,0,0,1,.45.18.63.63,0,0,1,0,.89A.62.62,0,0,1,77.18,40.31Zm.47,7.52h-1v-6h1Z" />
            <path d="M88.12,47.84h-1V44.39A2.6,2.6,0,0,0,86.85,43a1.17,1.17,0,0,0-1-.45,1.28,1.28,0,0,0-1,.56,2.15,2.15,0,0,0-.43,1.35v3.42h-1V44.27q0-1.77-1.37-1.77A1.26,1.26,0,0,0,81,43a2.19,2.19,0,0,0-.41,1.38v3.42h-1v-6h1v.95h0a2,2,0,0,1,1.86-1.09,1.73,1.73,0,0,1,1.7,1.24,2.14,2.14,0,0,1,2-1.24q2,0,2,2.44Z" />
            <path d="M100.12,47.84H98.91l-4.32-6.7a2.8,2.8,0,0,1-.27-.53h0a8.65,8.65,0,0,1,0,1.15v6.07h-1v-8.4h1.28L98.83,46q.26.41.34.56h0a8.89,8.89,0,0,1-.06-1.24V39.44h1Z" />
            <path d="M107,45.08h-4.24a2.24,2.24,0,0,0,.54,1.55,1.86,1.86,0,0,0,1.42.54,3,3,0,0,0,1.86-.67v.9a3.48,3.48,0,0,1-2.09.57,2.54,2.54,0,0,1-2-.82,3.35,3.35,0,0,1-.73-2.3,3.28,3.28,0,0,1,.79-2.28,2.55,2.55,0,0,1,2-.88,2.26,2.26,0,0,1,1.82.76,3.18,3.18,0,0,1,.64,2.12Zm-1-.81a2,2,0,0,0-.4-1.29,1.37,1.37,0,0,0-1.1-.46,1.55,1.55,0,0,0-1.15.49,2.21,2.21,0,0,0-.59,1.27Z" />
            <path d="M111.25,47.78a1.85,1.85,0,0,1-.9.19q-1.58,0-1.58-1.76V42.66h-1v-.82h1V40.37l1-.31v1.78h1.51v.82h-1.51V46a1.4,1.4,0,0,0,.21.86.82.82,0,0,0,.68.26,1,1,0,0,0,.63-.2Z" />
            <path d="M116.72,42.11,113.17,47h3.52v.82h-4.93v-.3l3.55-4.88h-3.22v-.82h4.63Z" />
        </g>
        <g class="cls-5">
            <path d="M440,39.44l-3.11,8.4h-1.08l-3-8.4h1.1l2.33,6.66a4,4,0,0,1,.17.74h0a3.65,3.65,0,0,1,.19-.76L439,39.44Z" />
            <path d="M441.59,40.31a.61.61,0,0,1-.44-.18.59.59,0,0,1-.18-.45.62.62,0,0,1,.62-.63.62.62,0,0,1,.45.18.63.63,0,0,1,0,.89A.62.62,0,0,1,441.59,40.31Zm.47,7.52h-1v-6h1Z" />
            <path d="M448.83,45.08h-4.24a2.24,2.24,0,0,0,.54,1.55,1.86,1.86,0,0,0,1.42.54,3,3,0,0,0,1.86-.67v.9a3.48,3.48,0,0,1-2.09.57,2.54,2.54,0,0,1-2-.82,3.35,3.35,0,0,1-.73-2.3,3.28,3.28,0,0,1,.79-2.28,2.55,2.55,0,0,1,2-.88,2.26,2.26,0,0,1,1.82.76,3.18,3.18,0,0,1,.64,2.12Zm-1-.81a2,2,0,0,0-.4-1.29,1.37,1.37,0,0,0-1.1-.46,1.55,1.55,0,0,0-1.15.49,2.21,2.21,0,0,0-.59,1.27Z" />
            <path d="M451.24,47.84h-1V39h1Z" />
            <path d="M462.85,39.44l-3.11,8.4h-1.08l-3-8.4h1.1L459,46.1a4,4,0,0,1,.17.74h0a3.65,3.65,0,0,1,.19-.76l2.37-6.65Z" />
            <path d="M468,45.08h-4.24a2.24,2.24,0,0,0,.54,1.55,1.86,1.86,0,0,0,1.42.54,3,3,0,0,0,1.86-.67v.9a3.48,3.48,0,0,1-2.09.57,2.54,2.54,0,0,1-2-.82,3.35,3.35,0,0,1-.73-2.3,3.28,3.28,0,0,1,.79-2.28,2.55,2.55,0,0,1,2-.88,2.26,2.26,0,0,1,1.82.76,3.18,3.18,0,0,1,.64,2.12Zm-1-.81a2,2,0,0,0-.4-1.29,1.37,1.37,0,0,0-1.1-.46,1.55,1.55,0,0,0-1.15.49,2.21,2.21,0,0,0-.59,1.27Z" />
            <path d="M472.57,42.81a1.18,1.18,0,0,0-.73-.19,1.23,1.23,0,0,0-1,.58,2.68,2.68,0,0,0-.41,1.58v3.06h-1v-6h1v1.24h0a2.1,2.1,0,0,1,.63-1,1.43,1.43,0,0,1,.94-.35,1.57,1.57,0,0,1,.57.08Z" />
            <path d="M474.6,47h0v.87h-1V39h1v3.94h0a2.27,2.27,0,0,1,2.07-1.2,2.2,2.2,0,0,1,1.81.81,3.33,3.33,0,0,1,.65,2.16,3.72,3.72,0,0,1-.73,2.41,2.44,2.44,0,0,1-2,.91A2,2,0,0,1,474.6,47Zm0-2.42v.84a1.78,1.78,0,0,0,.48,1.26,1.72,1.72,0,0,0,2.6-.15,3.06,3.06,0,0,0,.5-1.86,2.42,2.42,0,0,0-.46-1.57,1.53,1.53,0,0,0-1.25-.57,1.7,1.7,0,0,0-1.35.58A2.14,2.14,0,0,0,474.58,44.55Z" />
            <path d="M483.8,42.81a1.18,1.18,0,0,0-.73-.19,1.23,1.23,0,0,0-1,.58,2.68,2.68,0,0,0-.41,1.58v3.06h-1v-6h1v1.24h0a2.1,2.1,0,0,1,.63-1,1.43,1.43,0,0,1,.94-.35,1.57,1.57,0,0,1,.57.08Z" />
            <path d="M489.14,47.84h-1V46.9h0A2,2,0,0,1,486.31,48a2,2,0,0,1-1.4-.47,1.64,1.64,0,0,1-.51-1.26q0-1.68,2-2l1.8-.25q0-1.53-1.24-1.53a3,3,0,0,0-2,.74v-1a3.72,3.72,0,0,1,2-.56q2.12,0,2.12,2.24Zm-1-3-1.45.2a2.35,2.35,0,0,0-1,.33,1,1,0,0,0-.34.84.92.92,0,0,0,.31.72,1.21,1.21,0,0,0,.83.28,1.54,1.54,0,0,0,1.18-.5,1.79,1.79,0,0,0,.47-1.27Z" />
            <path d="M495.8,47.84h-1v-.95h0A2,2,0,0,1,493,48q-2.14,0-2.14-2.55V41.84h1v3.43q0,1.9,1.45,1.9a1.47,1.47,0,0,0,1.16-.52,2,2,0,0,0,.45-1.36V41.84h1Z" />
            <path d="M501.83,47.56a3.12,3.12,0,0,1-1.64.42,2.72,2.72,0,0,1-2.07-.83,3,3,0,0,1-.79-2.17,3.33,3.33,0,0,1,.85-2.38,3,3,0,0,1,2.27-.9,3.16,3.16,0,0,1,1.39.29v1a2.44,2.44,0,0,0-1.43-.47,1.93,1.93,0,0,0-1.51.66,2.5,2.5,0,0,0-.59,1.73,2.38,2.38,0,0,0,.55,1.66,1.91,1.91,0,0,0,1.49.61,2.41,2.41,0,0,0,1.48-.52Z" />
            <path d="M508.26,47.84h-1V44.38q0-1.87-1.39-1.87a1.52,1.52,0,0,0-1.18.54,2,2,0,0,0-.48,1.39v3.4h-1V39h1v3.88h0a2.18,2.18,0,0,1,2-1.14q2,0,2,2.44Z" />
        </g>
        <g>
            <path class="cls-2" d="M15.47,210H11v-8.54h4.27v.91H12v2.84h3v.9H12v3h3.47Z" />
            <path class="cls-2" d="M20.09,204.9a1.16,1.16,0,0,0-.73-.2,1.22,1.22,0,0,0-1,.59,2.76,2.76,0,0,0-.41,1.61V210H17v-6.1h1v1.26h0a2.14,2.14,0,0,1,.63-1,1.42,1.42,0,0,1,.94-.36,1.54,1.54,0,0,1,.57.08Z" />
            <path class="cls-2" d="M26.12,210h-1v-3.48q0-1.94-1.39-1.94a1.5,1.5,0,0,0-1.19.55,2.06,2.06,0,0,0-.47,1.39V210h-1v-6.1h1v1h0a2.16,2.16,0,0,1,2-1.16,1.82,1.82,0,0,1,1.51.65,2.92,2.92,0,0,1,.52,1.87Z" />
            <path class="cls-2" d="M32.75,207.2H28.51a2.3,2.3,0,0,0,.54,1.57,1.84,1.84,0,0,0,1.42.55,2.92,2.92,0,0,0,1.86-.68v.92a3.44,3.44,0,0,1-2.09.58,2.51,2.51,0,0,1-2-.83,3.44,3.44,0,0,1-.73-2.34,3.37,3.37,0,0,1,.79-2.32,2.53,2.53,0,0,1,2-.9,2.24,2.24,0,0,1,1.82.77,3.26,3.26,0,0,1,.64,2.15Zm-1-.83a2,2,0,0,0-.4-1.32,1.36,1.36,0,0,0-1.1-.47,1.54,1.54,0,0,0-1.15.5,2.26,2.26,0,0,0-.59,1.29Z" />
            <path class="cls-2" d="M39.05,210h-1v-1h0a2,2,0,0,1-1.85,1.11q-2.14,0-2.14-2.6v-3.65h1v3.49q0,1.93,1.45,1.93a1.46,1.46,0,0,0,1.16-.53,2,2,0,0,0,.45-1.38v-3.51h1Z" />
            <path class="cls-2" d="M45.81,207.2H41.58a2.3,2.3,0,0,0,.54,1.57,1.84,1.84,0,0,0,1.42.55,2.92,2.92,0,0,0,1.86-.68v.92a3.44,3.44,0,0,1-2.09.58,2.51,2.51,0,0,1-2-.83,3.44,3.44,0,0,1-.73-2.34,3.37,3.37,0,0,1,.79-2.32,2.53,2.53,0,0,1,2-.9,2.24,2.24,0,0,1,1.82.77,3.26,3.26,0,0,1,.64,2.15Zm-1-.83a2,2,0,0,0-.4-1.32,1.36,1.36,0,0,0-1.1-.47,1.54,1.54,0,0,0-1.15.5,2.26,2.26,0,0,0-.59,1.29Z" />
            <path class="cls-2" d="M50.4,204.9a1.16,1.16,0,0,0-.73-.2,1.22,1.22,0,0,0-1,.59,2.76,2.76,0,0,0-.41,1.61V210h-1v-6.1h1v1.26h0a2.14,2.14,0,0,1,.63-1,1.42,1.42,0,0,1,.94-.36,1.54,1.54,0,0,1,.57.08Z" />
            <path class="cls-2" d="M52.42,209.12h0V210h-1v-9h1v4h0a2.26,2.26,0,0,1,2.07-1.21,2.18,2.18,0,0,1,1.81.82,3.42,3.42,0,0,1,.65,2.2,3.82,3.82,0,0,1-.73,2.45,2.42,2.42,0,0,1-2,.92A2,2,0,0,1,52.42,209.12Zm0-2.46v.85a1.83,1.83,0,0,0,.48,1.28,1.71,1.71,0,0,0,2.6-.15,3.15,3.15,0,0,0,.5-1.89,2.49,2.49,0,0,0-.46-1.6,1.52,1.52,0,0,0-1.25-.58,1.69,1.69,0,0,0-1.35.59A2.2,2.2,0,0,0,52.4,206.66Z" />
            <path class="cls-2" d="M62.79,210h-1v-1h0a2,2,0,0,1-1.85,1.1,2,2,0,0,1-1.4-.48,1.68,1.68,0,0,1-.51-1.28q0-1.71,2-2l1.8-.26q0-1.55-1.24-1.55a2.93,2.93,0,0,0-2,.75v-1a3.68,3.68,0,0,1,2-.57q2.12,0,2.12,2.28Zm-1-3.09-1.45.2a2.33,2.33,0,0,0-1,.34,1,1,0,0,0-.34.86.94.94,0,0,0,.31.73,1.2,1.2,0,0,0,.83.28,1.53,1.53,0,0,0,1.18-.51,1.84,1.84,0,0,0,.47-1.29Z" />
            <path class="cls-2" d="M67.73,204.9a1.16,1.16,0,0,0-.73-.2,1.22,1.22,0,0,0-1,.59,2.76,2.76,0,0,0-.41,1.61V210h-1v-6.1h1v1.26h0a2.14,2.14,0,0,1,.63-1,1.42,1.42,0,0,1,.94-.36,1.54,1.54,0,0,1,.57.08Z" />
            <path class="cls-2" d="M73.59,207.2H69.36a2.3,2.3,0,0,0,.54,1.57,1.84,1.84,0,0,0,1.42.55,2.92,2.92,0,0,0,1.86-.68v.92a3.44,3.44,0,0,1-2.09.58,2.51,2.51,0,0,1-2-.83,3.44,3.44,0,0,1-.73-2.34,3.37,3.37,0,0,1,.79-2.32,2.53,2.53,0,0,1,2-.9,2.24,2.24,0,0,1,1.82.77,3.26,3.26,0,0,1,.64,2.15Zm-1-.83a2,2,0,0,0-.4-1.32,1.36,1.36,0,0,0-1.1-.47,1.54,1.54,0,0,0-1.15.5,2.26,2.26,0,0,0-.59,1.29Z" />
            <path class="cls-2" d="M82.92,210H78.46v-8.54h4.27v.91H79.45v2.84h3v.9h-3v3h3.47Z" />
            <path class="cls-2" d="M89.39,210h-1v-3.48q0-1.94-1.39-1.94a1.5,1.5,0,0,0-1.19.55,2.06,2.06,0,0,0-.47,1.39V210h-1v-6.1h1v1h0a2.16,2.16,0,0,1,2-1.16,1.82,1.82,0,0,1,1.51.65,2.92,2.92,0,0,1,.52,1.87Z" />
            <path class="cls-2" d="M96,207.2H91.78a2.3,2.3,0,0,0,.54,1.57,1.84,1.84,0,0,0,1.42.55,2.92,2.92,0,0,0,1.86-.68v.92a3.44,3.44,0,0,1-2.09.58,2.51,2.51,0,0,1-2-.83,3.44,3.44,0,0,1-.73-2.34,3.37,3.37,0,0,1,.79-2.32,2.53,2.53,0,0,1,2-.9,2.24,2.24,0,0,1,1.82.77,3.26,3.26,0,0,1,.64,2.15Zm-1-.83a2,2,0,0,0-.4-1.32,1.36,1.36,0,0,0-1.1-.47,1.54,1.54,0,0,0-1.15.5,2.26,2.26,0,0,0-.59,1.29Z" />
            <path class="cls-2" d="M100.6,204.9a1.16,1.16,0,0,0-.73-.2,1.22,1.22,0,0,0-1,.59,2.76,2.76,0,0,0-.41,1.61V210h-1v-6.1h1v1.26h0a2.14,2.14,0,0,1,.63-1,1.42,1.42,0,0,1,.94-.36,1.54,1.54,0,0,1,.57.08Z" />
            <path class="cls-2" d="M106.76,209.52q0,3.36-3.16,3.36a4.19,4.19,0,0,1-1.95-.43v-1a3.94,3.94,0,0,0,1.93.57q2.21,0,2.21-2.39V209h0a2.41,2.41,0,0,1-3.86.35,3.29,3.29,0,0,1-.68-2.18,3.84,3.84,0,0,1,.74-2.47,2.44,2.44,0,0,1,2-.92,2,2,0,0,1,1.8,1h0v-.85h1Zm-1-2.27v-.9a1.76,1.76,0,0,0-.48-1.25,1.58,1.58,0,0,0-1.2-.52,1.66,1.66,0,0,0-1.39.66,3,3,0,0,0-.5,1.84,2.55,2.55,0,0,0,.48,1.63,1.55,1.55,0,0,0,1.28.61,1.66,1.66,0,0,0,1.32-.58A2.2,2.2,0,0,0,105.8,207.25Z" />
            <path class="cls-2" d="M109.2,202.36a.62.62,0,0,1-.62-.63.62.62,0,0,1,.18-.46.6.6,0,0,1,.44-.18.63.63,0,0,1,.63.64.63.63,0,0,1-.63.63Zm.47,7.65h-1v-6.1h1Z" />
            <path class="cls-2" d="M116.44,207.2H112.2a2.3,2.3,0,0,0,.54,1.57,1.84,1.84,0,0,0,1.42.55,2.92,2.92,0,0,0,1.86-.68v.92a3.44,3.44,0,0,1-2.09.58,2.51,2.51,0,0,1-2-.83,3.44,3.44,0,0,1-.73-2.34,3.37,3.37,0,0,1,.79-2.32,2.53,2.53,0,0,1,2-.9,2.24,2.24,0,0,1,1.82.77,3.26,3.26,0,0,1,.64,2.15Zm-1-.83a2,2,0,0,0-.4-1.32,1.36,1.36,0,0,0-1.1-.47,1.54,1.54,0,0,0-1.15.5,2.26,2.26,0,0,0-.59,1.29Z" />
            <path class="cls-2" d="M122.87,210h-1v-3.48q0-1.94-1.39-1.94a1.5,1.5,0,0,0-1.19.55,2.06,2.06,0,0,0-.47,1.39V210h-1v-6.1h1v1h0a2.16,2.16,0,0,1,2-1.16,1.82,1.82,0,0,1,1.51.65,2.92,2.92,0,0,1,.52,1.87Z" />
        </g>
        <path id="Pfad_80" data-name="Pfad 80" class="cls-2" d="M67.75,158.65a7.23,7.23,0,0,1-4.22-1.44,7,7,0,0,0,1.12,1.32l-.91,36.14,2,.1.91-35.22a3.46,3.46,0,0,0,1,.1,4.17,4.17,0,0,0,1.12-.1l1,35.12,2-.1-1-36.14A12.22,12.22,0,0,0,72,157.21,6.82,6.82,0,0,1,67.75,158.65Z" />
    </g>
    <g id="Phase_color">
        <circle id="Ellipse" class="white" cx="269.22" cy="67.44" r="27.05" />
        <circle id="Ellipse-2" data-name="Ellipse" class="cls-6" cx="269.22" cy="67.44" r="27.05" />
        <circle id="Ellipse-2-2" data-name="Ellipse-2" class="cls-7" cx="269.22" cy="67.44" r="18.64" />
        <circle id="Ellipse-3" class="cls-8" cx="269.22" cy="67.44" r="10.46" />
    </g>
       <g id="windrad">
        <path class="cls-10" d="M66.31,148.32l-3.87-15.55a1.62,1.62,0,0,1,0-.78l3.87-15.66a1.62,1.62,0,0,1,3.16,0L73.24,132a1.62,1.62,0,0,1,0,.76l-3.78,15.53A1.62,1.62,0,0,1,66.31,148.32Z" />
        <path class="cls-10" d="M63.42,158.63,51.89,169.76a1.62,1.62,0,0,1-.68.39l-15.5,4.48a1.62,1.62,0,0,1-1.57-2.74l11.69-11.11a1.62,1.62,0,0,1,.66-.38l15.34-4.49A1.62,1.62,0,0,1,63.42,158.63Z" />
        <path class="cls-10" d="M73.79,156l15.4,4.42a1.62,1.62,0,0,1,.68.39L101.5,172a1.62,1.62,0,0,1-1.59,2.73l-15.47-4.57a1.62,1.62,0,0,1-.66-.38l-11.56-11A1.62,1.62,0,0,1,73.79,156Z" />
        <circle class="cls-10" cx="67.84" cy="154.29" r="4.79" />
    </g>
</svg>
